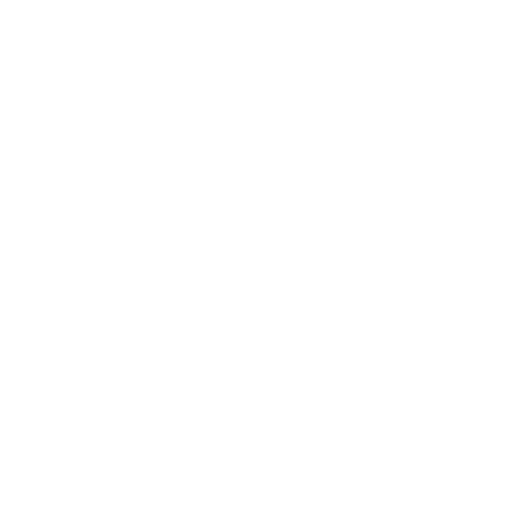
t = 0.00 s
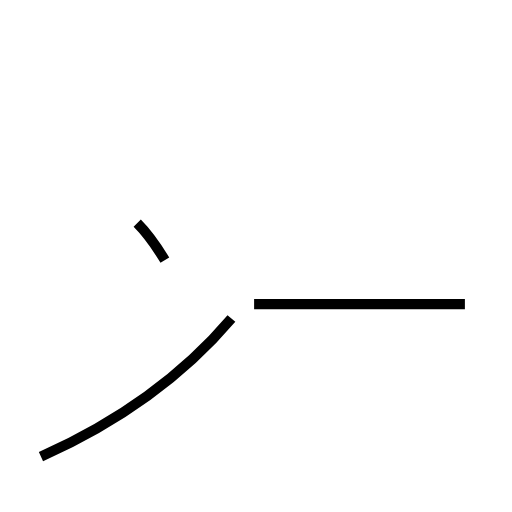
t = 1.45 s
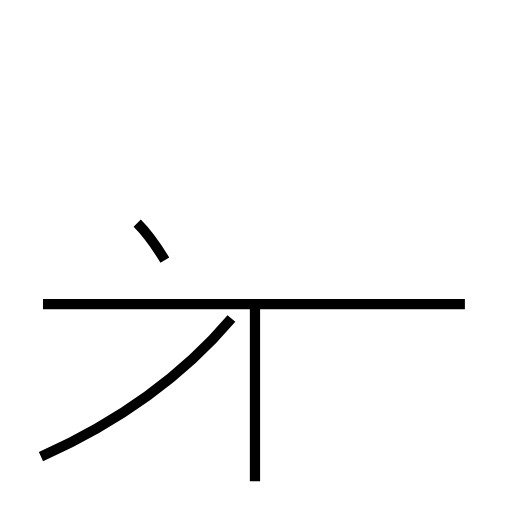
t = 2.58 s
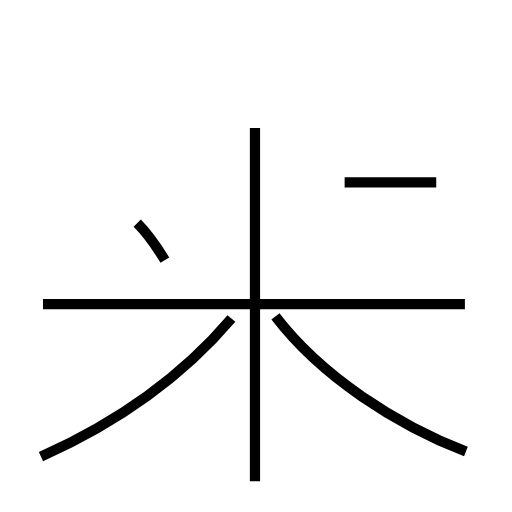
t = 4.06 s
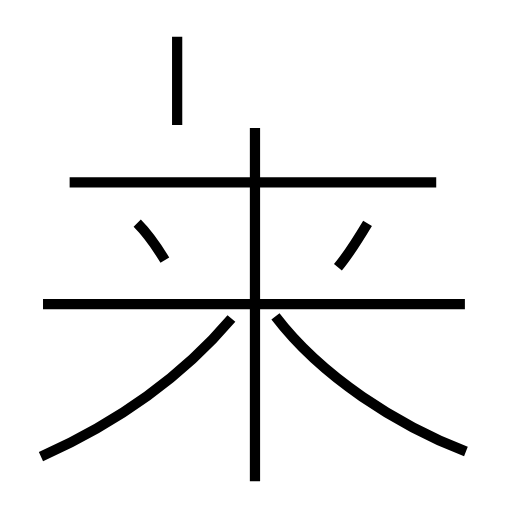
t = 5.28 s
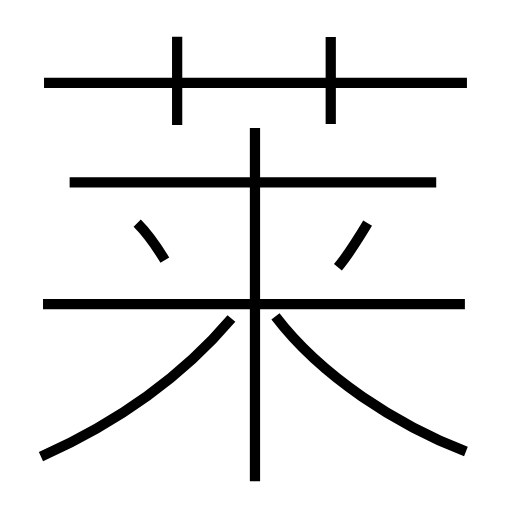
t = 6.78 s

The animated SVG that drew these frames (rendered in a browser with its animation timeline set to each time). Animation: 10 SMIL elements (animate=10); one cycle of 6.78 s.

<?xml version='1.0' encoding='utf-8'?>
<svg viewBox="0.0 -6.0 50.0 50.0" version="1.1" xmlns="http://www.w3.org/2000/svg"><rect x="-1000" y="-1000" width="2000" height="2000" stroke="white" fill="white" /><g style="fill:none;stroke:#000000;stroke-width:1"><path d="M 4.0 0.6 C 10.9 -2.5 17.6 -7.0 22.6 -12.9 " transform="translate(0.0 38.0)" stroke-dasharray="23.170802737395" stroke-dashoffset="23.170802737395"><animate attributeName="stroke-dashoffset" from="23.170802737395" to="0" dur="0.69512408212185s" begin="0s; anim_end.end" fill="freeze" id="anim0" /></path><path d="M 16.1 -18.6 C 15.3 -19.9 14.5 -21.1 13.4 -22.2 " transform="translate(0.0 38.0)" stroke-dasharray="4.510995384152377" stroke-dashoffset="4.510995384152377"><animate attributeName="stroke-dashoffset" from="4.510995384152377" to="0" dur="0.1353298615245713s" begin="anim0.end" fill="freeze" id="anim1" /></path><path d="M 45.4 -14.3 L 4.2 -14.3 " transform="translate(0.0 38.0)" stroke-dasharray="41.199999999999996" stroke-dashoffset="41.199999999999996"><animate attributeName="stroke-dashoffset" from="41.199999999999996" to="0" dur="1.2359999999999998s" begin="anim1.end" fill="freeze" id="anim2" /></path><path d="M 24.9 3.0 L 24.9 -31.5 " transform="translate(0.0 38.0)" stroke-dasharray="34.5" stroke-dashoffset="34.5"><animate attributeName="stroke-dashoffset" from="34.5" to="0" dur="1.035s" begin="anim2.end" fill="freeze" id="anim3" /></path><path d="M 45.5 0.1 C 38.8 -2.5 31.4 -7.2 26.9 -13.1 " transform="translate(0.0 38.0)" stroke-dasharray="23.07344051961363" stroke-dashoffset="23.07344051961363"><animate attributeName="stroke-dashoffset" from="23.07344051961363" to="0" dur="0.6922032155884089s" begin="anim3.end" fill="freeze" id="anim4" /></path><path d="M 42.6 -26.2 L 6.8 -26.2 " transform="translate(0.0 38.0)" stroke-dasharray="35.800000000000004" stroke-dashoffset="35.800000000000004"><animate attributeName="stroke-dashoffset" from="35.800000000000004" to="0" dur="1.074s" begin="anim4.end" fill="freeze" id="anim5" /></path><path d="M 17.3 -31.8 L 17.3 -40.4 " transform="translate(0.0 38.0)" stroke-dasharray="8.599999999999998" stroke-dashoffset="8.599999999999998"><animate attributeName="stroke-dashoffset" from="8.599999999999998" to="0" dur="0.25799999999999995s" begin="anim5.end" fill="freeze" id="anim6" /></path><path d="M 33.0 -17.9 C 34.0 -19.1 35.0 -20.7 35.9 -22.2 " transform="translate(0.0 38.0)" stroke-dasharray="5.191399338276054" stroke-dashoffset="5.191399338276054"><animate attributeName="stroke-dashoffset" from="5.191399338276054" to="0" dur="0.1557419801482816s" begin="anim6.end" fill="freeze" id="anim7" /></path><path d="M 45.6 -35.9 L 4.3 -35.9 " transform="translate(0.0 38.0)" stroke-dasharray="41.300000000000004" stroke-dashoffset="41.300000000000004"><animate attributeName="stroke-dashoffset" from="41.300000000000004" to="0" dur="1.239s" begin="anim7.end" fill="freeze" id="anim8" /></path><path d="M 32.3 -31.9 L 32.3 -40.4" transform="translate(0.0 38.0)" stroke-dasharray="8.5" stroke-dashoffset="8.5"><animate attributeName="stroke-dashoffset" from="8.5" to="0" dur="0.255s" begin="anim8.end" fill="freeze" id="anim_end" /></path></g></svg>
